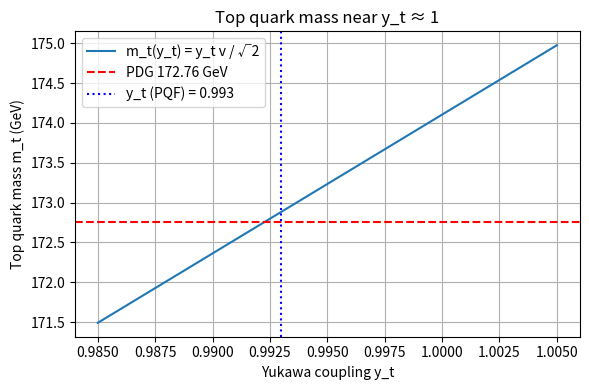

Here is the Python script that generated this plot:
import numpy as np
import matplotlib.pyplot as plt

# Constants
v = 246.22  # Higgs vev in GeV
sqrt2 = np.sqrt(2.0)

def mt_from_yt(yt):
    return yt * v / sqrt2

# PDG reference (2023)
mt_exp = 172.76
mt_exp_err = 0.30

# PQF-motivated Yukawa (placeholder until full derivation)
yt_pqf = 0.993
mt_pqf = mt_from_yt(yt_pqf)

print(f"Using y_t (PQF placeholder) = {yt_pqf:.4f}")
print(f"Predicted m_t = {mt_pqf:.2f} GeV")
print(f"PDG 2023: {mt_exp} ± {mt_exp_err} GeV")
print(f"Δ = {abs(mt_pqf - mt_exp):.2f} GeV")
print(f"This is within {abs(mt_pqf - mt_exp)/mt_exp_err:.2f} standard deviations of the experimental value.")


# Sensitivity plot around y_t ≈ 1
yt_grid = np.linspace(0.985, 1.005, 200)
mt_grid = mt_from_yt(yt_grid)

plt.figure(figsize=(6,4))
plt.plot(yt_grid, mt_grid, label='m_t(y_t) = y_t v / √2')
plt.axhline(mt_exp, linestyle='--', color='red', label=f'PDG {mt_exp} GeV')
plt.axvline(yt_pqf, linestyle=':', color='blue', label=f'y_t (PQF) = {yt_pqf}')
plt.xlabel('Yukawa coupling y_t')
plt.ylabel('Top quark mass m_t (GeV)')
plt.title('Top quark mass near y_t ≈ 1')
plt.legend()
plt.grid(True)
plt.tight_layout()
plt.show()
